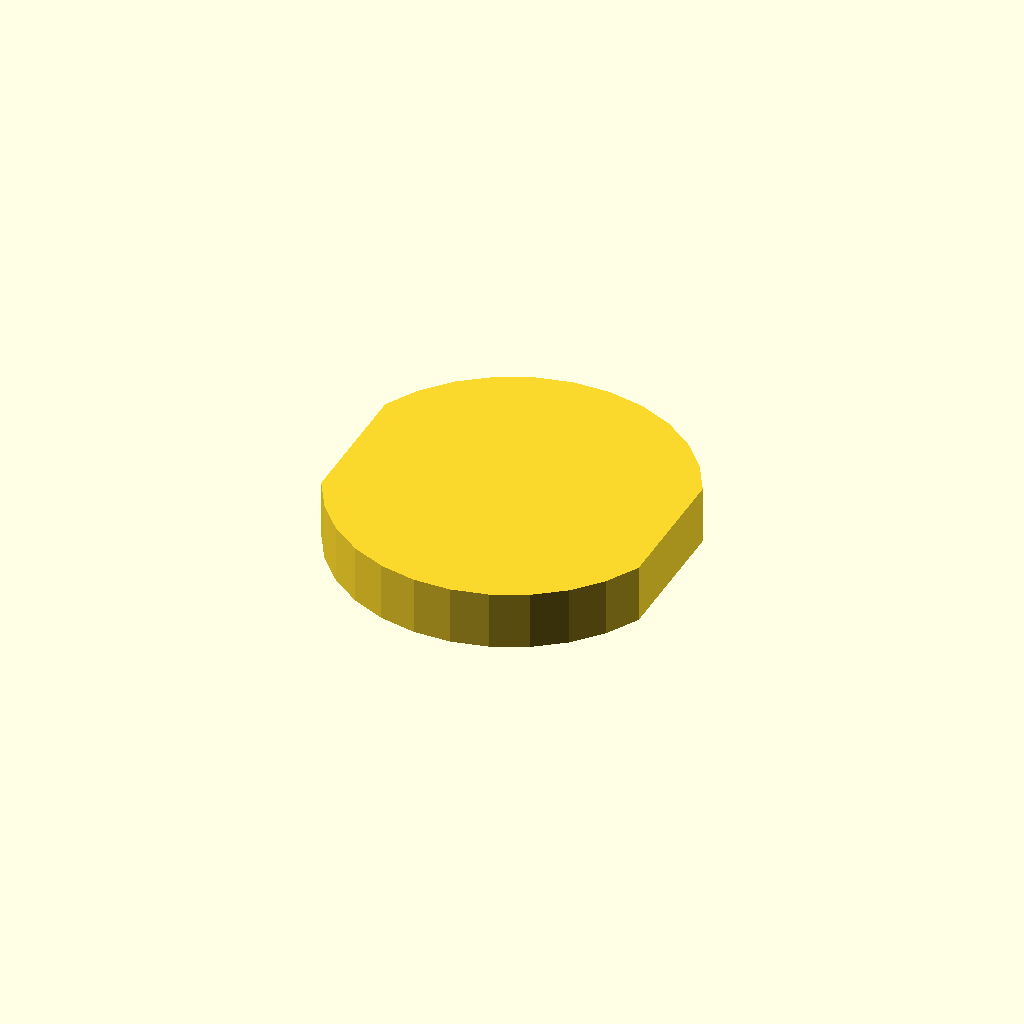
Cell 1 — every parameter at its default value.
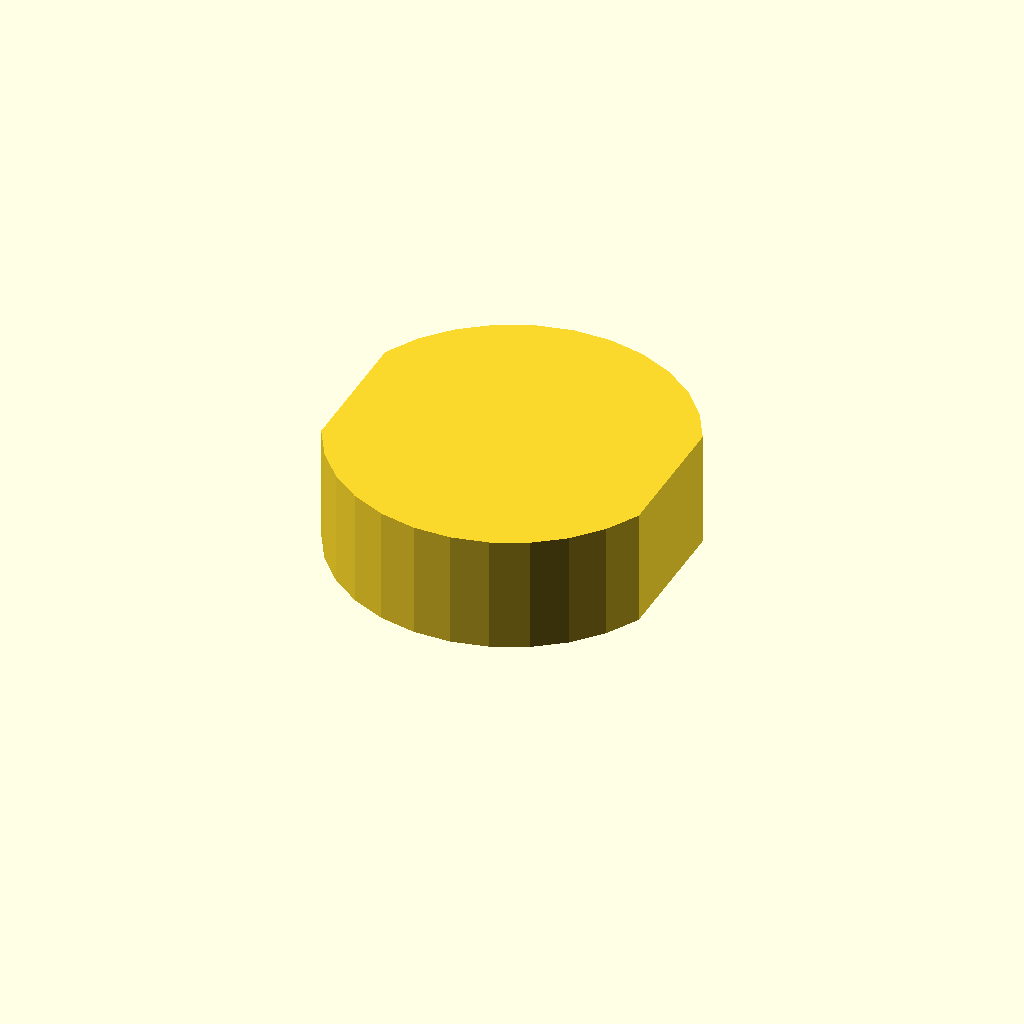
Cell 2 — profile_height set to 16, the other parameters unchanged.
All cells are drawn from one camera (rotation 55°, 0°, 25°, orthographic, colour scheme Cornfield), so only the parameter changes between them.
OpenSCAD source file optional_data/data/sketch1/flatadapters/part_0045.scad:
$fn = 32;

// ----------------------------------------------------------------------
// Flat adaptor: double_d, 8 mm thick
// ----------------------------------------------------------------------

// --- parameters (mm) ---
profile_height = 8;       // extrusion height
profile_points = 24;      // points of the closed outline

profile = [[44.058, 33.391], [41.569, 37.801], [38.21, 41.591], [34.131, 44.592], [29.512, 46.67], [24.561, 47.732], [19.497, 47.732], [14.546, 46.67], [9.927, 44.592], [5.848, 41.591], [2.489, 37.801], [0, 33.391], [0, 14.341], [2.489, 9.931], [5.848, 6.141], [9.927, 3.14], [14.546, 1.063], [19.497, 0], [24.561, 0], [29.512, 1.063], [34.131, 3.14], [38.21, 6.141], [41.569, 9.931], [44.058, 14.341]];  // single closed polygon, 24 points, counter clockwise

// --- the one profile operation ---
linear_extrude(height = profile_height) polygon(points = profile);
Parameter table extracted from the source (name, type, default, range or options):
profile_height: number, default 8
profile_points: number, default 24
